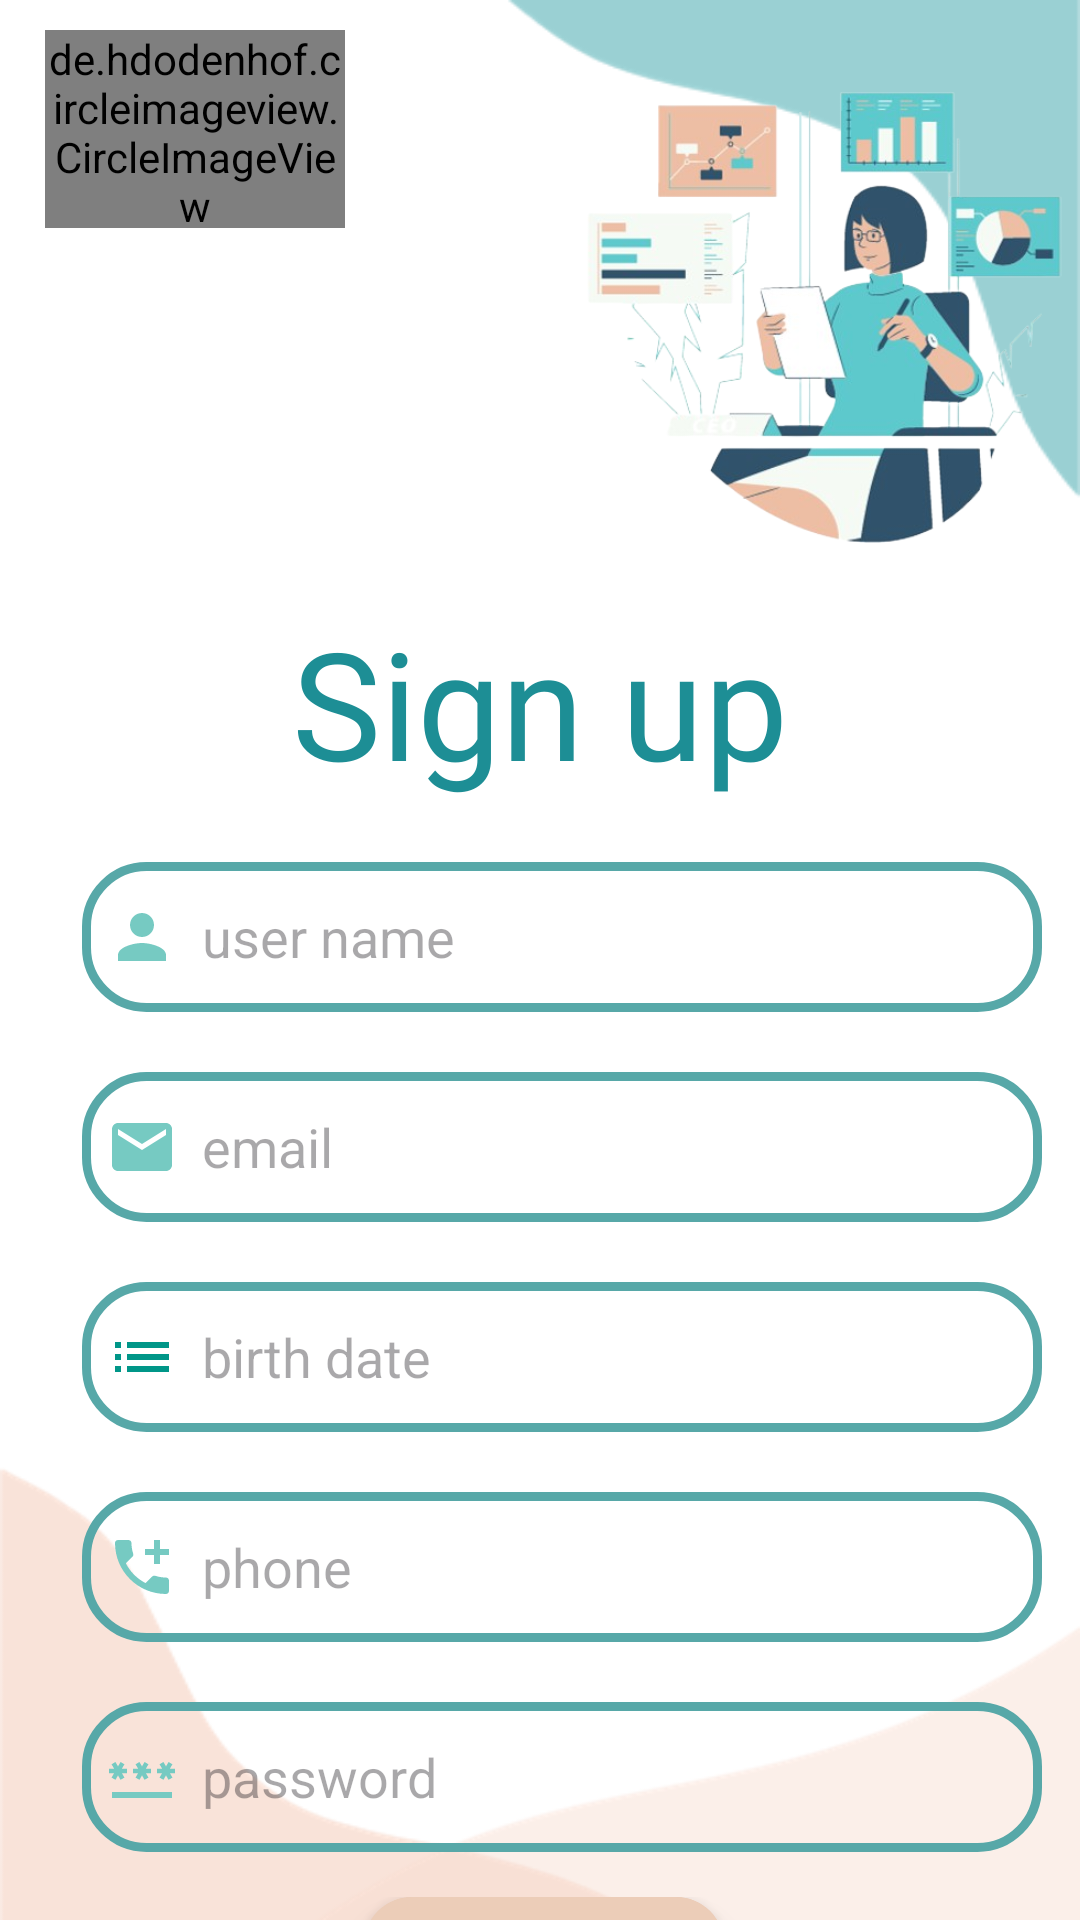

Android layout source for this screen:
<!-- AndroidManifest.xml: application theme Theme.StudentsMatch -->
<!-- res/layout/activity_register.xml -->
<?xml version="1.0" encoding="utf-8"?>
<LinearLayout xmlns:android="http://schemas.android.com/apk/res/android"
    xmlns:app="http://schemas.android.com/apk/res-auto"
    xmlns:tools="http://schemas.android.com/tools"
    android:layout_width="match_parent"
    android:layout_height="match_parent"
    tools:context=".RegisterActivity"
    android:background="@drawable/regpage"
    android:orientation="vertical"
    android:layout_gravity="center"
    android:layoutDirection="ltr">

    <LinearLayout
        android:layout_width="match_parent"
        android:layout_height="wrap_content"
        android:orientation="horizontal"
        >
        <de.hdodenhof.circleimageview.CircleImageView
            android:id="@+id/imageView"
            android:layout_width="100dp"
            android:layout_height="66dp"
            android:layout_marginStart="15dp"
            android:layout_marginTop="10dp"
            android:src="@drawable/profilemain"
            tools:ignore="MissingClass" />

        <ImageView
            android:id="@+id/imgviewtest"
            android:layout_width="180dp"
            android:layout_height="300dp"
            android:src="@drawable/removebgregister"
            android:layout_gravity="center"
            android:layout_marginStart="75dp"
            android:layout_marginTop="-30dp"
            />


    </LinearLayout>





    <TextView
        android:id="@+id/login"
        android:layout_width="match_parent"
        android:layout_height="wrap_content"
        android:text="Sign up"
        android:textAlignment="center"
        android:textSize="50sp"
        android:textColor="#1D8E95"
        android:fontFamily="@font/suezoneregular"
        android:layout_marginTop="-70dp"
        />

    <LinearLayout
        android:layout_width="match_parent"
        android:layout_height="wrap_content"
        android:orientation="horizontal"
        android:layoutDirection="ltr"
        android:gravity="center"
        android:layout_marginTop="20dp"
        >



        <EditText
            android:id="@+id/username"
            android:layout_width="320dp"
            android:layout_height="50dp"
            android:layout_marginStart="15dp"
            android:layout_marginTop="0dp"
            android:background="@drawable/custom_edittext"
            android:drawablePadding="8dp"
            android:hint="user name"
            android:padding="8dp"
            android:textColor="#54A39C"
            android:textColorHighlight="@color/cardview_dark_background"
            android:drawableLeft="@drawable/baseline_person_24"
            />


    </LinearLayout>



    <LinearLayout
        android:layout_width="match_parent"
        android:layout_height="wrap_content"
        android:orientation="horizontal"
        android:layoutDirection="ltr"
        android:gravity="center"
        android:layout_marginTop="20dp"
        >




        <EditText
            android:id="@+id/useremail"
            android:layout_width="320dp"
            android:layout_height="50dp"
            android:layout_marginStart="15dp"
            android:layout_marginTop="0dp"
            android:background="@drawable/custom_edittext"
            android:drawablePadding="8dp"
            android:hint="email"
            android:padding="8dp"
            android:textColor="#54A39C"
            android:textColorHighlight="@color/cardview_dark_background"
            android:drawableLeft="@drawable/baseline_local_post_office_24"/>


    </LinearLayout>



    <LinearLayout
        android:layout_width="match_parent"
        android:layout_height="wrap_content"
        android:orientation="horizontal"
        android:layoutDirection="ltr"
        android:gravity="center"
        android:layout_marginTop="20dp"
        >




        <EditText
            android:id="@+id/useryear"
            android:layout_width="320dp"
            android:layout_height="50dp"
            android:layout_marginStart="15dp"
            android:layout_marginTop="0dp"
            android:background="@drawable/custom_edittext"
            android:drawablePadding="8dp"
            android:hint="birth date"
            android:padding="8dp"
            android:textColor="#54A39C"
            android:textColorHighlight="@color/cardview_dark_background"
            android:drawableLeft="@drawable/baseline_list_24"/>


    </LinearLayout>



    <LinearLayout
        android:layout_width="match_parent"
        android:layout_height="wrap_content"
        android:orientation="horizontal"
        android:layoutDirection="ltr"
        android:gravity="center"
        android:layout_marginTop="20dp"
        >




        <EditText
            android:id="@+id/userphone"
            android:layout_width="320dp"
            android:layout_height="50dp"
            android:layout_marginStart="15dp"
            android:layout_marginTop="0dp"
            android:background="@drawable/custom_edittext"
            android:drawablePadding="8dp"
            android:hint="phone"
            android:padding="8dp"
            android:textColor="#54A39C"
            android:textColorHighlight="@color/cardview_dark_background"
            android:drawableLeft="@drawable/baseline_add_call_24"/>


    </LinearLayout>


    <LinearLayout
        android:layout_width="match_parent"
        android:layout_height="wrap_content"
        android:orientation="horizontal"
        android:layoutDirection="ltr"
        android:gravity="center"
        android:layout_marginTop="20dp"
        >




        <EditText
            android:id="@+id/userpassword"
            android:layout_width="320dp"
            android:layout_height="50dp"
            android:layout_marginStart="15dp"
            android:layout_marginTop="0dp"
            android:background="@drawable/custom_edittext"
            android:drawablePadding="8dp"
            android:hint="password"
            android:padding="8dp"
            android:textColor="#54A39C"
            android:inputType="textPassword"
            android:textColorHighlight="@color/cardview_dark_background"
            android:drawableLeft="@drawable/baseline_password_24"/>


    </LinearLayout>

    <LinearLayout
        android:layout_width="match_parent"
        android:layout_height="82dp"
        android:layout_marginTop="15dp"
        android:gravity="center"
        android:orientation="horizontal">


        <com.google.android.material.floatingactionbutton.ExtendedFloatingActionButton
            android:id="@+id/regbuttom"
            android:layout_width="wrap_content"
            android:layout_height="wrap_content"
            android:layout_gravity="center_horizontal"
            android:backgroundTint="#ECCDB8"
            android:fontFamily="@font/rasaregular"
            android:text="sign up"
            android:textColor="@color/black"
            android:textSize="20dp"
            android:layout_marginStart="23dp"
            />

        <Space
            android:layout_width="20dp"
            android:layout_height="match_parent" />
    </LinearLayout>
</LinearLayout>
<!-- resources referenced by this layout -->
<resources>
  <!-- drawable baseline_add_call_24 (drawable) -->
  <vector android:height="24dp" android:tint="#76CAC2"
      android:viewportHeight="24" android:viewportWidth="24"
      android:width="24dp" xmlns:android="http://schemas.android.com/apk/res/android">
      <path android:fillColor="@android:color/white" android:pathData="M20,15.5c-1.25,0 -2.45,-0.2 -3.57,-0.57 -0.35,-0.11 -0.74,-0.03 -1.02,0.24l-2.2,2.2c-2.83,-1.44 -5.15,-3.75 -6.59,-6.59l2.2,-2.21c0.28,-0.26 0.36,-0.65 0.25,-1C8.7,6.45 8.5,5.25 8.5,4c0,-0.55 -0.45,-1 -1,-1H4c-0.55,0 -1,0.45 -1,1 0,9.39 7.61,17 17,17 0.55,0 1,-0.45 1,-1v-3.5c0,-0.55 -0.45,-1 -1,-1zM21,6h-3V3h-2v3h-3v2h3v3h2V8h3z"/>
  </vector>
  <!-- drawable baseline_list_24 (drawable) -->
  <vector android:autoMirrored="true" android:height="24dp"
      android:tint="#009688" android:viewportHeight="24"
      android:viewportWidth="24" android:width="24dp" xmlns:android="http://schemas.android.com/apk/res/android">
      <path android:fillColor="@android:color/white" android:pathData="M3,13h2v-2L3,11v2zM3,17h2v-2L3,15v2zM3,9h2L5,7L3,7v2zM7,13h14v-2L7,11v2zM7,17h14v-2L7,15v2zM7,7v2h14L21,7L7,7z"/>
  </vector>
  <!-- drawable baseline_local_post_office_24 (drawable) -->
  <vector android:height="24dp" android:tint="#76CAC2"
      android:viewportHeight="24" android:viewportWidth="24"
      android:width="24dp" xmlns:android="http://schemas.android.com/apk/res/android">
      <path android:fillColor="@android:color/white" android:pathData="M20,4L4,4c-1.1,0 -1.99,0.9 -1.99,2L2,18c0,1.1 0.9,2 2,2h16c1.1,0 2,-0.9 2,-2L22,6c0,-1.1 -0.9,-2 -2,-2zM20,8l-8,5 -8,-5L4,6l8,5 8,-5v2z"/>
  </vector>
  <!-- drawable baseline_password_24 (drawable) -->
  <vector android:height="24dp" android:tint="#76CAC2"
      android:viewportHeight="24" android:viewportWidth="24"
      android:width="24dp" xmlns:android="http://schemas.android.com/apk/res/android">
      <path android:fillColor="@android:color/white" android:pathData="M2,17h20v2H2V17zM3.15,12.95L4,11.47l0.85,1.48l1.3,-0.75L5.3,10.72H7v-1.5H5.3l0.85,-1.47L4.85,7L4,8.47L3.15,7l-1.3,0.75L2.7,9.22H1v1.5h1.7L1.85,12.2L3.15,12.95zM9.85,12.2l1.3,0.75L12,11.47l0.85,1.48l1.3,-0.75l-0.85,-1.48H15v-1.5h-1.7l0.85,-1.47L12.85,7L12,8.47L11.15,7l-1.3,0.75l0.85,1.47H9v1.5h1.7L9.85,12.2zM23,9.22h-1.7l0.85,-1.47L20.85,7L20,8.47L19.15,7l-1.3,0.75l0.85,1.47H17v1.5h1.7l-0.85,1.48l1.3,0.75L20,11.47l0.85,1.48l1.3,-0.75l-0.85,-1.48H23V9.22z"/>
  </vector>
  <!-- drawable baseline_person_24 (drawable) -->
  <vector android:height="24dp" android:tint="#76CAC2"
      android:viewportHeight="24" android:viewportWidth="24"
      android:width="24dp" xmlns:android="http://schemas.android.com/apk/res/android">
      <path android:fillColor="@android:color/white" android:pathData="M12,12c2.21,0 4,-1.79 4,-4s-1.79,-4 -4,-4 -4,1.79 -4,4 1.79,4 4,4zM12,14c-2.67,0 -8,1.34 -8,4v2h16v-2c0,-2.66 -5.33,-4 -8,-4z"/>
  </vector>
  <!-- drawable custom_edittext (drawable) -->
  <?xml version="1.0" encoding="utf-8"?>
  <shape xmlns:android="http://schemas.android.com/apk/res/android"
      android:shape="rectangle">
      <stroke
          android:width="3dp"
          android:color="#57A8A8"/>
      <corners
          android:radius="20dp"/>
  
  </shape>
  <!-- drawable regpage: png bitmap (drawable, 12034 bytes) -->
  <!-- drawable removebgregister: png bitmap (drawable, 158521 bytes) -->
  <style name="Theme.StudentsMatch" parent="Base.Theme.StudentsMatch" />
  <style name="Base.Theme.StudentsMatch" parent="Theme.Material3.DayNight.NoActionBar">
          
          
      </style>
  <!-- not gathered from this repository: default colours our renderer supplied (Android Studio template values) -->
  <color name="black">#FF000000</color>
</resources>
